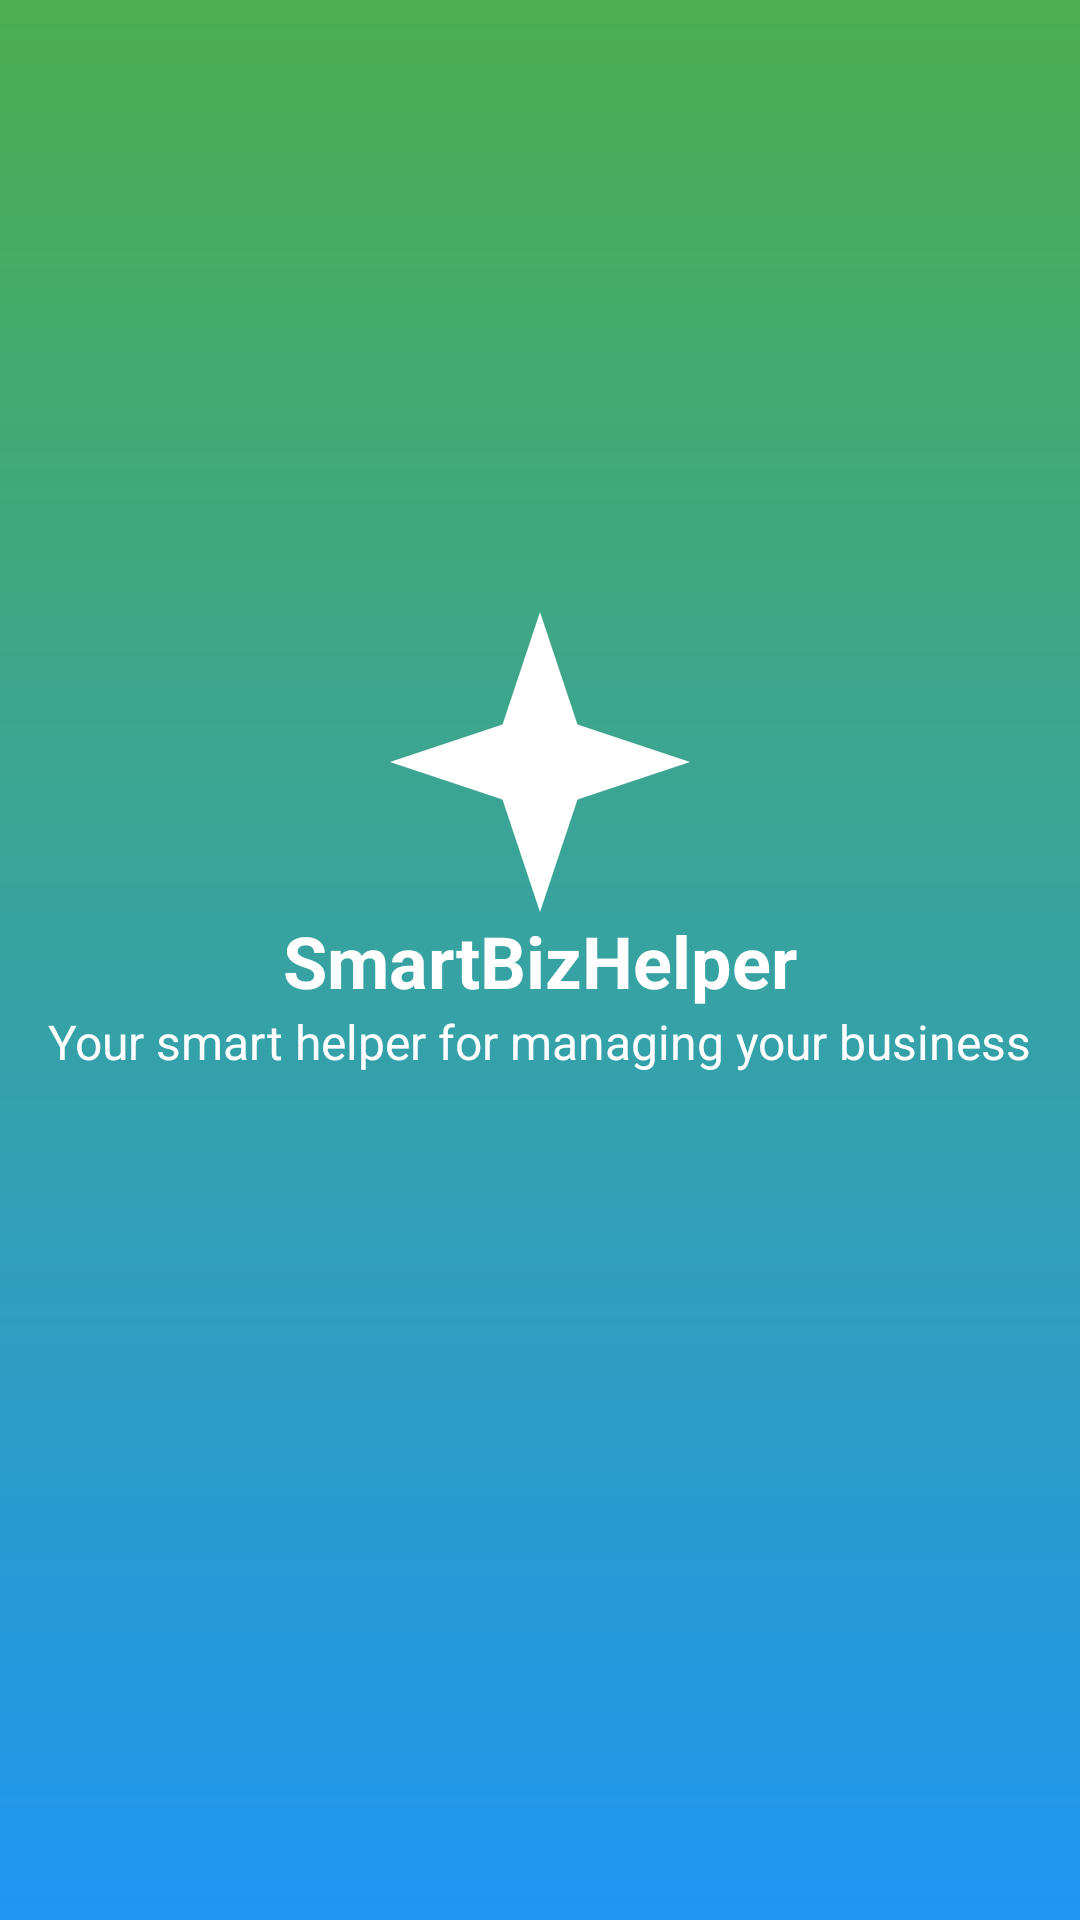

Layout XML and referenced resources for this Android screen:
<!-- AndroidManifest.xml: application theme Theme.SmartbizHelper -->
<!-- res/layout/activity_splash.xml -->
<?xml version="1.0" encoding="utf-8"?>
<androidx.constraintlayout.widget.ConstraintLayout xmlns:android="http://schemas.android.com/apk/res/android"
    xmlns:app="http://schemas.android.com/apk/res-auto"
    xmlns:tools="http://schemas.android.com/tools"
    android:layout_width="match_parent"
    android:layout_height="match_parent"
    android:background="@drawable/splash_background">

    <ImageView
        android:id="@+id/splash_logo"
        android:layout_width="100dp"
        android:layout_height="100dp"
        android:src="@drawable/ic_smartbiz_logo"
        app:layout_constraintBottom_toTopOf="@+id/splash_title"
        app:layout_constraintEnd_toEndOf="parent"
        app:layout_constraintStart_toStartOf="parent" />

    <TextView
        android:id="@+id/splash_title"
        android:layout_width="wrap_content"
        android:layout_height="wrap_content"
        android:text="SmartBizHelper"
        android:textColor="@android:color/white"
        android:textSize="24sp"
        android:textStyle="bold"
        app:layout_constraintBottom_toBottomOf="parent"
        app:layout_constraintEnd_toEndOf="parent"
        app:layout_constraintStart_toStartOf="parent"
        app:layout_constraintTop_toTopOf="parent" />

    <TextView
        android:id="@+id/splash_subtitle"
        android:layout_width="wrap_content"
        android:layout_height="wrap_content"
        android:text="Your smart helper for managing your business"
        android:textColor="@android:color/white"
        android:textSize="16sp"
        app:layout_constraintTop_toBottomOf="@+id/splash_title"
        app:layout_constraintEnd_toEndOf="parent"
        app:layout_constraintStart_toStartOf="parent" />

</androidx.constraintlayout.widget.ConstraintLayout>
<!-- resources referenced by this layout -->
<resources>
  <!-- drawable ic_smartbiz_logo (drawable) -->
  <?xml version="1.0" encoding="utf-8"?>
  <vector xmlns:android="http://schemas.android.com/apk/res/android"
      android:width="24dp"
      android:height="24dp"
      android:viewportWidth="24"
      android:viewportHeight="24">
  
      <path
          android:fillColor="#FFFFFF"
          android:pathData="M12,0 L15,9 L24,12 L15,15 L12,24 L9,15 L0,12 L9,9 Z" />
  </vector>
  <!-- drawable splash_background (drawable) -->
  <?xml version="1.0" encoding="utf-8"?>
  <shape xmlns:android="http://schemas.android.com/apk/res/android">
      <gradient
          android:type="linear"
          android:angle="-45"
          android:startColor="#4CAF50"
          android:endColor="#2196F3" />
  </shape>
  <style name="Theme.SmartbizHelper" parent="Base.Theme.SmartbizHelper" />
  <style name="Base.Theme.SmartbizHelper" parent="Theme.Material3.DayNight.NoActionBar">
          
          <item name="colorPrimary">@color/teal_light</item>
          <item name="colorPrimaryVariant">@color/cyan_dark</item>
          <item name="colorSecondary">@color/teal_medium</item>
  
          
          <item name="android:colorBackground">@color/off_white</item>
          <item name="colorSurface">@color/white</item>
  
          
          <item name="colorOnPrimary">@color/white</item>
          <item name="colorOnSecondary">@color/white</item>
          <item name="colorOnBackground">@color/green_dark</item>
          <item name="colorOnSurface">@color/green_dark</item>
  
          
          <item name="bottomNavigationStyle">@style/Widget.SmartbizHelper.BottomNavigationView</item>
      </style>
  <color name="teal_light">#3AA590</color>
  <color name="cyan_dark">#2F9EBB</color>
  <color name="teal_medium">#39A496</color>
  <color name="off_white">#EBF6F6</color>
  <color name="white">#FFFFFF</color>
  <color name="green_dark">#1B5E20</color>
  <style name="Widget.SmartbizHelper.BottomNavigationView" parent="Widget.Material3.BottomNavigationView">
          <item name="backgroundTint">@color/teal_light</item>
          <item name="itemIconTint">@color/white</item>
          <item name="itemTextColor">@color/white</item>
          <item name="itemRippleColor">@color/bottom_nav_focus</item>
      </style>
  <color name="bottom_nav_focus">@color/cyan_dark</color>
</resources>
